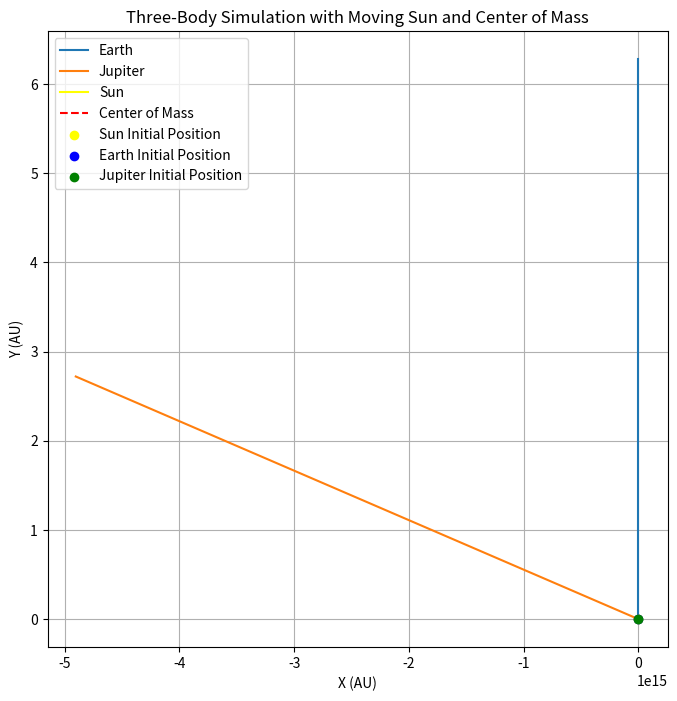

Write the Python code that produced this figure.
# -*- coding: utf-8 -*-
"""
Created on Fri Dec 13 20:32:58 2024

Author: NadanGuerdoe
"""

import numpy as np
import matplotlib.pyplot as plt

# Constants
G = 6.674 * 10**(-11)  # Gravitational constant (m^3/kg/s^2)
MS = 1988400 * 10**24  # Mass of the Sun (kg)
ME = 5.9722 * 10**24  # Mass of Earth (kg)
MJ = 1.89813 * 10**27  # Mass of Jupiter (kg)
AU = 1.49598 * 10**11  # Astronomical Unit (m)
time_conversion = 365.25 * 24 * 3600  # years to seconds

# Initial positions and velocities (in AU)
xE0, yE0 = 1, 0  # Earth position (AU)
xJ0, yJ0 = 5.2, 0  # Jupiter position (AU)
xS0, yS0 = 0, 0  # Sun position (at origin, AU)

# Initial velocities (in AU/year)
vxE0 = 0  # Earth's initial velocity (AU/year)
vyE0 = 2 * np.pi  # Earth's velocity for circular orbit (AU/year)
vxJ0 = 0  # Jupiter's initial velocity (AU/year)
vyJ0 = 2 * np.pi * np.sqrt(xJ0**2 + yJ0**2) / 12  # Jupiter's velocity (AU/year)
vxS0 = 0  # Sun's initial velocity (AU/year)
vyS0 = 0  # Sun's initial velocity (AU/year)

# Time step and total time (in years)
dt = 0.001  # Time step (years)
t0 = 0  # Start time (years)
tf = 1  # End time (years)

# Time array
t = np.arange(t0, tf, dt)

# Arrays to store the positions and velocities
xE, yE, vxE, vyE = np.zeros(len(t)), np.zeros(len(t)), np.zeros(len(t)), np.zeros(len(t))
xJ, yJ, vxJ, vyJ = np.zeros(len(t)), np.zeros(len(t)), np.zeros(len(t)), np.zeros(len(t))
xS, yS, vxS, vyS = np.zeros(len(t)), np.zeros(len(t)), np.zeros(len(t)), np.zeros(len(t))

# Initial conditions
xE[0], yE[0], vxE[0], vyE[0] = xE0, yE0, vxE0, vyE0
xJ[0], yJ[0], vxJ[0], vyJ[0] = xJ0, yJ0, vxJ0, vyJ0
xS[0], yS[0], vxS[0], vyS[0] = xS0, yS0, vxS0, vyS0

# Small threshold to prevent division by zero
eps = 1e-10

# Arrays to store the center of mass (CM) positions and velocities
xCM, yCM, vxCM, vyCM = np.zeros(len(t)), np.zeros(len(t)), np.zeros(len(t)), np.zeros(len(t))

# Simulation loop
for i in range(len(t) - 1):
    # Calculate distances between the bodies
    rE = np.sqrt(xE[i]**2 + yE[i]**2)
    rJ = np.sqrt(xJ[i]**2 + yJ[i]**2)
    rS = np.sqrt(xS[i]**2 + yS[i]**2)
    rEJ = np.sqrt((xE[i] - xJ[i])**2 + (yE[i] - yJ[i])**2)
    rES = np.sqrt((xE[i] - xS[i])**2 + (yE[i] - yS[i])**2)
    rJS = np.sqrt((xJ[i] - xS[i])**2 + (yJ[i] - yS[i])**2)

    # Prevent division by zero
    rE = np.clip(rE, eps, None)
    rJ = np.clip(rJ, eps, None)
    rS = np.clip(rS, eps, None)
    rEJ = np.clip(rEJ, eps, None)
    rES = np.clip(rES, eps, None)
    rJS = np.clip(rJS, eps, None)

    # Gravitational forces between the bodies
    FgE = -G * MS * ME / rES**3 * np.array([xE[i] - xS[i], yE[i] - yS[i]])
    FgJ = -G * MS * MJ / rJS**3 * np.array([xJ[i] - xS[i], yJ[i] - yS[i]])
    FgEJ = -G * MJ * ME / rEJ**3 * np.array([xE[i] - xJ[i], yE[i] - yJ[i]])
    FgJS = -G * MJ * MS / rEJ**3 * np.array([xS[i] - xJ[i], yS[i] - yJ[i]])

    # Update accelerations for each body
    aE = (FgE + FgEJ) / ME
    aJ = (FgJ - FgEJ) / MJ
    aS = (FgE + FgJS) / MS

    # Update velocities and positions
    vxE[i + 1] = vxE[i] + aE[0] * dt
    vyE[i + 1] = vyE[i] + aE[1] * dt
    xE[i + 1] = xE[i] + vxE[i + 1] * dt
    yE[i + 1] = yE[i] + vyE[i + 1] * dt

    vxJ[i + 1] = vxJ[i] + aJ[0] * dt
    vyJ[i + 1] = vyJ[i] + aJ[1] * dt
    xJ[i + 1] = xJ[i] + vxJ[i + 1] * dt
    yJ[i + 1] = yJ[i] + vyJ[i + 1] * dt

    vxS[i + 1] = vxS[i] + aS[0] * dt
    vyS[i + 1] = vyS[i] + aS[1] * dt
    xS[i + 1] = xS[i] + vxS[i + 1] * dt
    yS[i + 1] = yS[i] + vyS[i + 1] * dt

    # Calculate the center of mass (barycenter) at each time step
    total_mass = MS + ME + MJ
    xCM[i + 1] = (MS * xS[i] + ME * xE[i] + MJ * xJ[i]) / total_mass
    yCM[i + 1] = (MS * yS[i] + ME * yE[i] + MJ * yJ[i]) / total_mass

# Plot the trajectories of the bodies and the center of mass (CM)
plt.figure(figsize=(8, 8))
plt.plot(xE/AU, yE, label="Earth")
plt.plot(xJ, yJ, label="Jupiter")
plt.plot(xS, yS, label="Sun", color='yellow')
plt.plot(xCM, yCM, label="Center of Mass", color='red', linestyle='--')

# Initial positions for reference
plt.scatter(xS[0], yS[0], color='yellow', label='Sun Initial Position', zorder=5)
plt.scatter(xE[0], yE[0], color='blue', label='Earth Initial Position', zorder=5)
plt.scatter(xJ[0], yJ[0], color='green', label='Jupiter Initial Position', zorder=5)

plt.xlabel('X (AU)')
plt.ylabel('Y (AU)')
plt.legend()
plt.grid(True)
plt.title('Three-Body Simulation with Moving Sun and Center of Mass')
plt.show()
